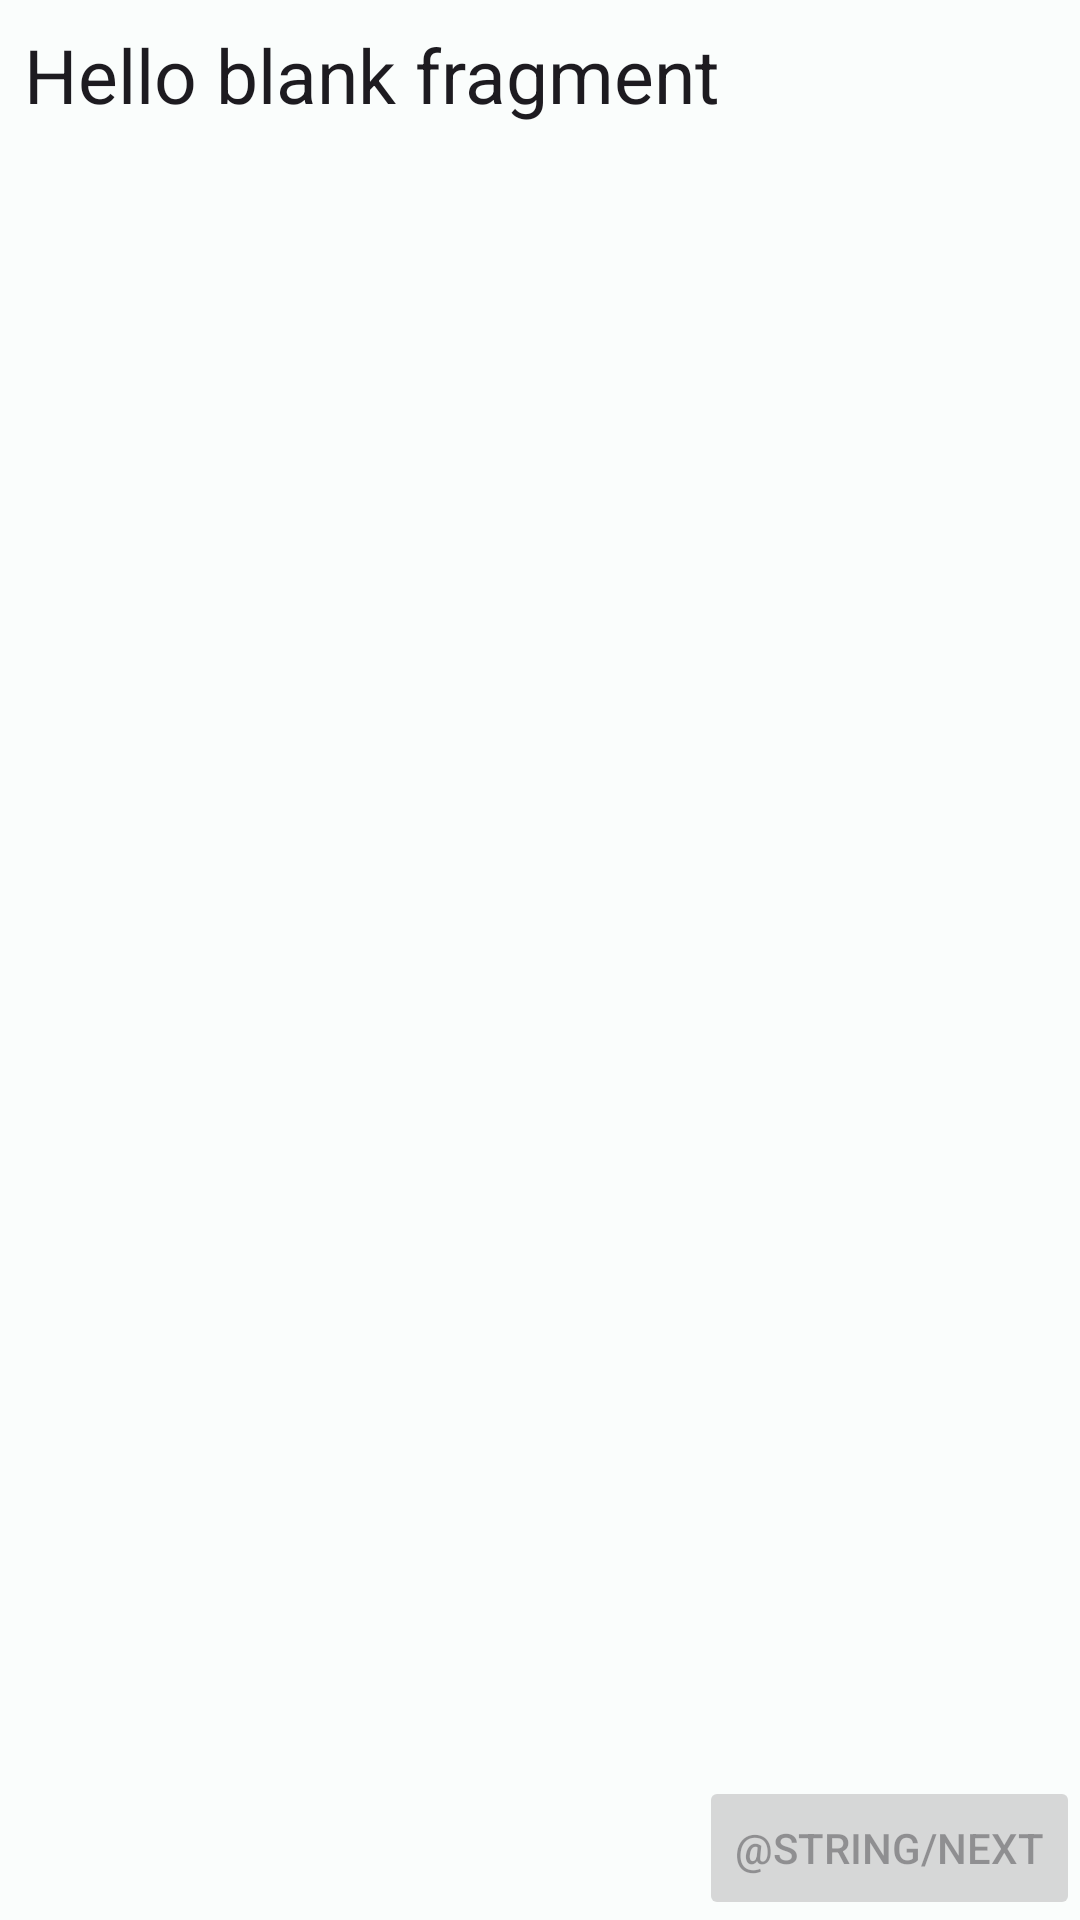

Reconstruct the res/layout file that produces this screen, plus the resources it refers to.
<!-- AndroidManifest.xml: application theme Theme.Sequel -->
<!-- res/layout/fragment_practice_completion.xml -->
<?xml version="1.0" encoding="utf-8"?>
<androidx.constraintlayout.widget.ConstraintLayout xmlns:android="http://schemas.android.com/apk/res/android"
    xmlns:tools="http://schemas.android.com/tools"
    android:layout_width="match_parent"
    android:layout_height="match_parent"
    xmlns:app="http://schemas.android.com/apk/res-auto"
    tools:context=".ui.fragments.PracticeCompletionFragment">

    <TextView
        android:id="@+id/question_tv"
        app:layout_constraintTop_toTopOf="parent"
        app:layout_constraintStart_toStartOf="parent"
        style="@style/Base.Theme.Sequel.HeaderTextView"
        android:layout_width="wrap_content"
        android:layout_height="wrap_content"
        android:text="@string/hello_blank_fragment" />

    <RadioGroup
        android:id="@+id/answers_rg"
        app:layout_constraintTop_toBottomOf="@id/question_tv"
        app:layout_constraintStart_toStartOf="parent"
        android:layout_width="wrap_content"
        android:layout_height="wrap_content"/>

    <Button
        android:id="@+id/next_button"
        android:text="@string/next"
        android:layout_width="wrap_content"
        android:enabled="false"
        app:layout_constraintBottom_toBottomOf="parent"
        app:layout_constraintEnd_toEndOf="parent"
        android:layout_height="wrap_content"/>

</androidx.constraintlayout.widget.ConstraintLayout>
<!-- resources referenced by this layout -->
<resources>
  <string name="hello_blank_fragment">Hello blank fragment</string>
  <style name="Base.Theme.Sequel.HeaderTextView">
          <item name="color">?attr/colorOnPrimary</item>
          <item name="android:textSize">25sp</item>
          <item name="android:layout_margin">8dp</item>
      </style>
  <style name="Theme.Sequel" parent="Base.Theme.Sequel" />
  <color name="md_theme_light_primary">#006A6A</color>
  <color name="md_theme_light_onPrimary">#FFFFFF</color>
  <color name="md_theme_light_primaryContainer">#6FF7F6</color>
  <color name="md_theme_light_onPrimaryContainer">#002020</color>
  <color name="md_theme_light_secondary">#4A6363</color>
  <color name="md_theme_light_onSecondary">#FFFFFF</color>
  <color name="md_theme_light_secondaryContainer">#CCE8E7</color>
  <color name="md_theme_light_onSecondaryContainer">#051F1F</color>
  <color name="md_theme_light_tertiary">#4B607C</color>
  <color name="md_theme_light_onTertiary">#FFFFFF</color>
  <color name="md_theme_light_tertiaryContainer">#D3E4FF</color>
  <color name="md_theme_light_onTertiaryContainer">#041C35</color>
  <color name="md_theme_light_error">#BA1A1A</color>
  <color name="md_theme_light_errorContainer">#FFDAD6</color>
  <color name="md_theme_light_onError">#FFFFFF</color>
  <color name="md_theme_light_onErrorContainer">#410002</color>
  <color name="md_theme_light_background">#FAFDFC</color>
  <color name="md_theme_light_onBackground">#191C1C</color>
  <color name="md_theme_light_surface">#FAFDFC</color>
  <color name="md_theme_light_onSurface">#191C1C</color>
  <color name="md_theme_light_surfaceVariant">#DAE5E4</color>
  <color name="md_theme_light_onSurfaceVariant">#3F4948</color>
  <color name="md_theme_light_outline">#6F7979</color>
  <color name="md_theme_light_inverseOnSurface">#EFF1F0</color>
  <color name="md_theme_light_inverseSurface">#2D3131</color>
  <color name="md_theme_light_inversePrimary">#4CDADA</color>
</resources>
